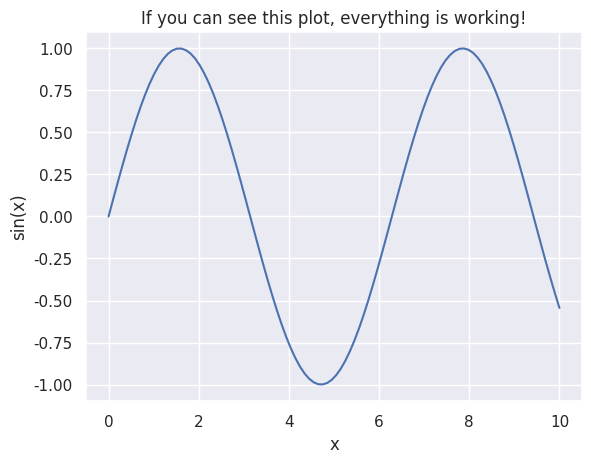

Write Python code to recreate this figure.
import sys
import pandas as pd
import numpy as np
import matplotlib
import matplotlib.pyplot as plt
import seaborn as sns

print(f"Python version:      {sys.version}")
print(f"pandas version:      {pd.__version__}")
print(f"numpy version:       {np.__version__}")
print(f"matplotlib version:  {matplotlib.__version__}")
print(f"seaborn version:     {sns.__version__}")
print()
print("All packages imported successfully!")

# Quick plot to verify graphics work
sns.set_theme()
x = np.linspace(0, 10, 100)
plt.plot(x, np.sin(x))
plt.title("If you can see this plot, everything is working!")
plt.xlabel("x")
plt.ylabel("sin(x)")
plt.show()
